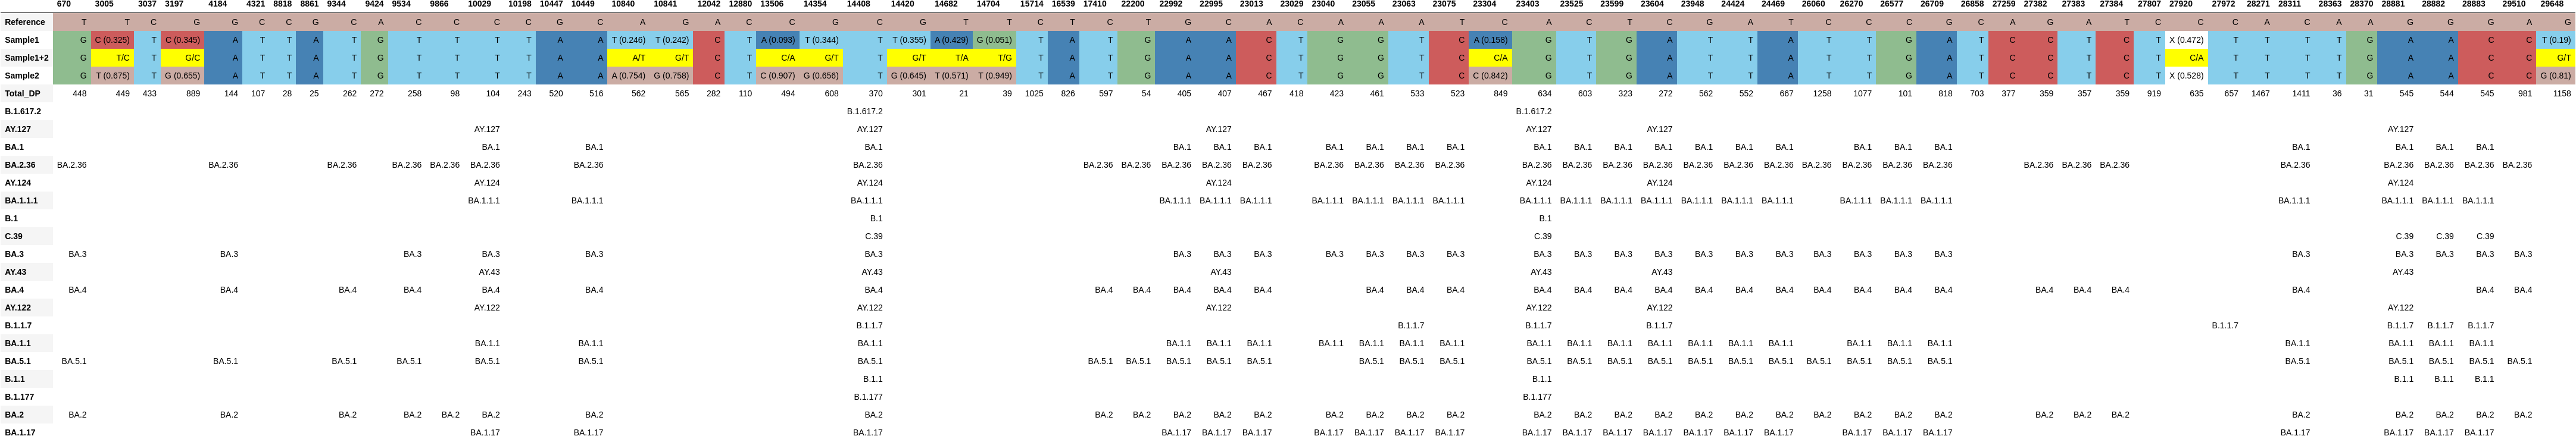

The file beside this chart, header and first rows:
, 670, 3005, 3037, 3197, 4184, 4321, 8818, 8861, 9344, 9424, 9534, 9866, 10029, 10198, 10447, 10449, 10840, 10841, 12042, 12880, 13506, 14354, 14408
Reference, T, T, C, G, G, C, C, G, C, A, C, C, C, C, G, C, A, G, A, C, C, G, C
Sample1, G, C (0.325), T, C (0.345), A, T, T, A, T, G, T, T, T, T, A, A, T (0.246), T (0.242), C, T, A (0.093), T (0.344), T
Sample1+2, G, T/C, T, G/C, A, T, T, A, T, G, T, T, T, T, A, A, A/T, G/T, C, T, C/A, G/T, T
Sample2, G, T (0.675), T, G (0.655), A, T, T, A, T, G, T, T, T, T, A, A, A (0.754), G (0.758), C, T, C (0.907), G (0.656), T
Total_DP, 448, 449, 433, 889, 144, 107, 28, 25, 262, 272, 258, 98, 104, 243, 520, 516, 562, 565, 282, 110, 494, 608, 370
B.1.617.2, , , , , , , , , , , , , , , , , , , , , , , B.1.617.2
AY.127, , , , , , , , , , , , , AY.127, , , , , , , , , , AY.127
BA.1, , , , , , , , , , , , , BA.1, , , BA.1, , , , , , , BA.1
BA.2.36, BA.2.36, , , , BA.2.36, , , , BA.2.36, , BA.2.36, BA.2.36, BA.2.36, , , BA.2.36, , , , , , , BA.2.36
AY.124, , , , , , , , , , , , , AY.124, , , , , , , , , , AY.124
BA.1.1.1, , , , , , , , , , , , , BA.1.1.1, , , BA.1.1.1, , , , , , , BA.1.1.1
B.1, , , , , , , , , , , , , , , , , , , , , , , B.1
C.39, , , , , , , , , , , , , , , , , , , , , , , C.39
BA.3, BA.3, , , , BA.3, , , , , , BA.3, , BA.3, , , BA.3, , , , , , , BA.3
AY.43, , , , , , , , , , , , , AY.43, , , , , , , , , , AY.43
BA.4, BA.4, , , , BA.4, , , , BA.4, , BA.4, , BA.4, , , BA.4, , , , , , , BA.4
AY.122, , , , , , , , , , , , , AY.122, , , , , , , , , , AY.122
B.1.1.7, , , , , , , , , , , , , , , , , , , , , , , B.1.1.7
BA.1.1, , , , , , , , , , , , , BA.1.1, , , BA.1.1, , , , , , , BA.1.1
BA.5.1, BA.5.1, , , , BA.5.1, , , , BA.5.1, , BA.5.1, , BA.5.1, , , BA.5.1, , , , , , , BA.5.1
B.1.1, , , , , , , , , , , , , , , , , , , , , , , B.1.1
B.1.177, , , , , , , , , , , , , , , , , , , , , , , B.1.177
BA.2, BA.2, , , , BA.2, , , , BA.2, , BA.2, BA.2, BA.2, , , BA.2, , , , , , , BA.2
BA.1.17, , , , , , , , , , , , , BA.1.17, , , BA.1.17, , , , , , , BA.1.17
